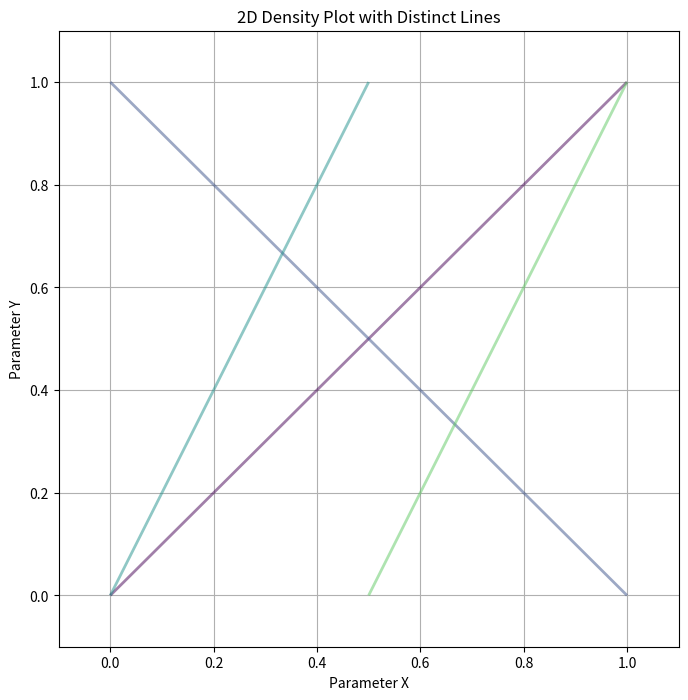

This figure's Python source:

import numpy as np
import matplotlib.pyplot as plt
from matplotlib.collections import LineCollection

# Example data: distinct lines in parameter space
# Each line is represented by its endpoints
lines = [
    np.array([[0, 0], [1, 1]]),
    np.array([[0, 1], [1, 0]]),
    np.array([[0, 0], [0.5, 1]]),
    np.array([[0.5, 0], [1, 1]]),
]

# Create a figure
plt.figure(figsize=(8, 8))

# Create a colormap
cmap = plt.cm.viridis

# Draw each line with varying opacity
for idx, line in enumerate(lines):
    # Generate line segments for better opacity control
    points = np.array(line)
    segments = np.array([points[:-1], points[1:]]).transpose((1, 0, 2))
    lc = LineCollection(segments, linewidths=2, colors=[cmap(idx / len(lines))], alpha=0.5)
    plt.gca().add_collection(lc)

# Set limits and labels
plt.xlim(-0.1, 1.1)
plt.ylim(-0.1, 1.1)
plt.xlabel('Parameter X')
plt.ylabel('Parameter Y')
plt.title('2D Density Plot with Distinct Lines')
plt.grid(True)

# Show the plot
plt.show()
